The GitHub repository JustinChien/111project_IDAL contains a labelled image folder "MLO" with 2 categories: benign, malignant. Examples follow, each with its label.

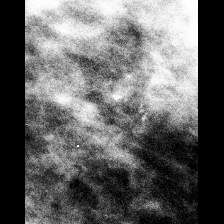
Label: benign

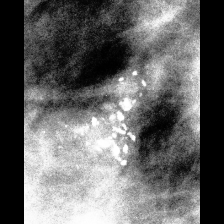
Label: malignant

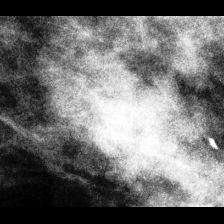
Label: malignant

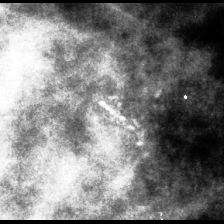
Label: malignant

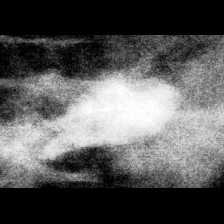
Label: benign

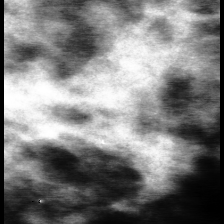
Label: benign
